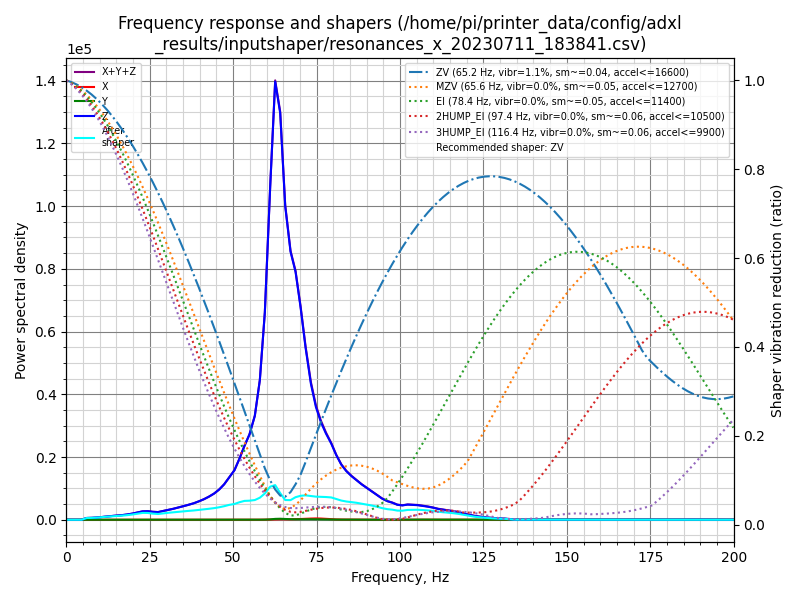

Data behind this chart, as committed beside it:
freq, psd_x, psd_y, psd_z, psd_xyz
0.0, 7.778e+00, 7.967e+00, 1.925e+03, 1.941e+03
1.5, 1.443e+01, 1.655e+01, 1.081e+03, 1.112e+03
3.1, 1.377e+01, 1.658e+01, 4.852e+01, 7.887e+01
4.6, 1.770e+01, 1.799e+01, 9.188e+02, 9.545e+02
6.1, 2.023e+01, 2.329e+01, 3.474e+03, 3.518e+03
7.6, 1.922e+01, 2.868e+01, 4.674e+03, 4.722e+03
9.2, 2.178e+01, 2.113e+01, 6.626e+03, 6.669e+03
10.7, 2.227e+01, 2.014e+01, 9.540e+03, 9.583e+03
12.2, 2.483e+01, 1.820e+01, 1.279e+04, 1.283e+04
13.7, 2.622e+01, 1.791e+01, 1.650e+04, 1.655e+04
15.3, 2.779e+01, 1.836e+01, 2.062e+04, 2.067e+04
16.8, 2.715e+01, 1.931e+01, 2.511e+04, 2.516e+04
18.3, 2.698e+01, 1.936e+01, 3.101e+04, 3.105e+04
19.8, 2.981e+01, 2.339e+01, 3.897e+04, 3.902e+04
21.4, 3.034e+01, 2.623e+01, 4.976e+04, 4.982e+04
22.9, 2.976e+01, 3.092e+01, 6.164e+04, 6.170e+04
24.4, 3.243e+01, 3.597e+01, 6.682e+04, 6.688e+04
25.9, 3.256e+01, 4.231e+01, 6.594e+04, 6.601e+04
27.5, 3.167e+01, 3.945e+01, 6.755e+04, 6.762e+04
29.0, 3.297e+01, 3.015e+01, 8.136e+04, 8.142e+04
30.5, 4.218e+01, 2.191e+01, 9.677e+04, 9.683e+04
32.1, 6.515e+01, 2.266e+01, 1.128e+05, 1.129e+05
33.6, 7.532e+01, 2.449e+01, 1.316e+05, 1.317e+05
35.1, 6.609e+01, 2.799e+01, 1.524e+05, 1.525e+05
36.6, 7.900e+01, 3.081e+01, 1.747e+05, 1.748e+05
38.2, 8.785e+01, 2.992e+01, 2.014e+05, 2.016e+05
39.7, 8.517e+01, 2.955e+01, 2.332e+05, 2.333e+05
41.2, 7.338e+01, 3.984e+01, 2.695e+05, 2.696e+05
42.7, 5.931e+01, 5.574e+01, 3.139e+05, 3.141e+05
44.3, 3.770e+01, 9.575e+01, 3.711e+05, 3.713e+05
45.8, 2.592e+01, 1.457e+02, 4.418e+05, 4.420e+05
47.3, 2.300e+01, 2.100e+02, 5.349e+05, 5.351e+05
48.8, 4.273e+01, 3.421e+02, 6.590e+05, 6.594e+05
50.4, 1.121e+02, 4.675e+02, 7.981e+05, 7.987e+05
51.9, 2.878e+02, 6.334e+02, 1.013e+06, 1.014e+06
53.4, 3.686e+02, 1.012e+03, 1.261e+06, 1.262e+06
54.9, 4.518e+02, 1.070e+03, 1.497e+06, 1.498e+06
56.5, 8.507e+02, 1.023e+03, 1.876e+06, 1.878e+06
58.0, 1.210e+03, 1.464e+03, 2.585e+06, 2.587e+06
59.5, 2.148e+03, 2.542e+03, 3.939e+06, 3.943e+06
61.1, 4.475e+03, 7.321e+03, 6.494e+06, 6.505e+06
62.6, 8.189e+03, 1.723e+04, 8.759e+06, 8.784e+06
64.1, 1.026e+04, 2.040e+04, 8.324e+06, 8.355e+06
65.6, 9.879e+03, 1.549e+04, 6.570e+06, 6.596e+06
67.2, 9.878e+03, 1.146e+04, 5.751e+06, 5.772e+06
68.7, 1.234e+04, 9.901e+03, 5.438e+06, 5.460e+06
70.2, 1.661e+04, 1.086e+04, 4.765e+06, 4.792e+06
71.7, 2.285e+04, 1.132e+04, 3.939e+06, 3.974e+06
73.3, 2.808e+04, 1.172e+04, 3.183e+06, 3.223e+06
74.8, 3.170e+04, 1.023e+04, 2.692e+06, 2.734e+06
76.3, 2.964e+04, 7.359e+03, 2.377e+06, 2.414e+06
77.8, 2.223e+04, 4.818e+03, 2.143e+06, 2.170e+06
79.4, 1.413e+04, 2.978e+03, 1.930e+06, 1.947e+06
80.9, 8.149e+03, 2.396e+03, 1.669e+06, 1.679e+06
82.4, 5.419e+03, 3.295e+03, 1.451e+06, 1.460e+06
83.9, 5.078e+03, 4.121e+03, 1.303e+06, 1.312e+06
85.5, 5.261e+03, 3.905e+03, 1.187e+06, 1.197e+06
87.0, 5.008e+03, 2.666e+03, 1.097e+06, 1.105e+06
88.5, 4.551e+03, 1.753e+03, 9.999e+05, 1.006e+06
90.1, 4.259e+03, 1.403e+03, 9.107e+05, 9.164e+05
... 72 more rows
